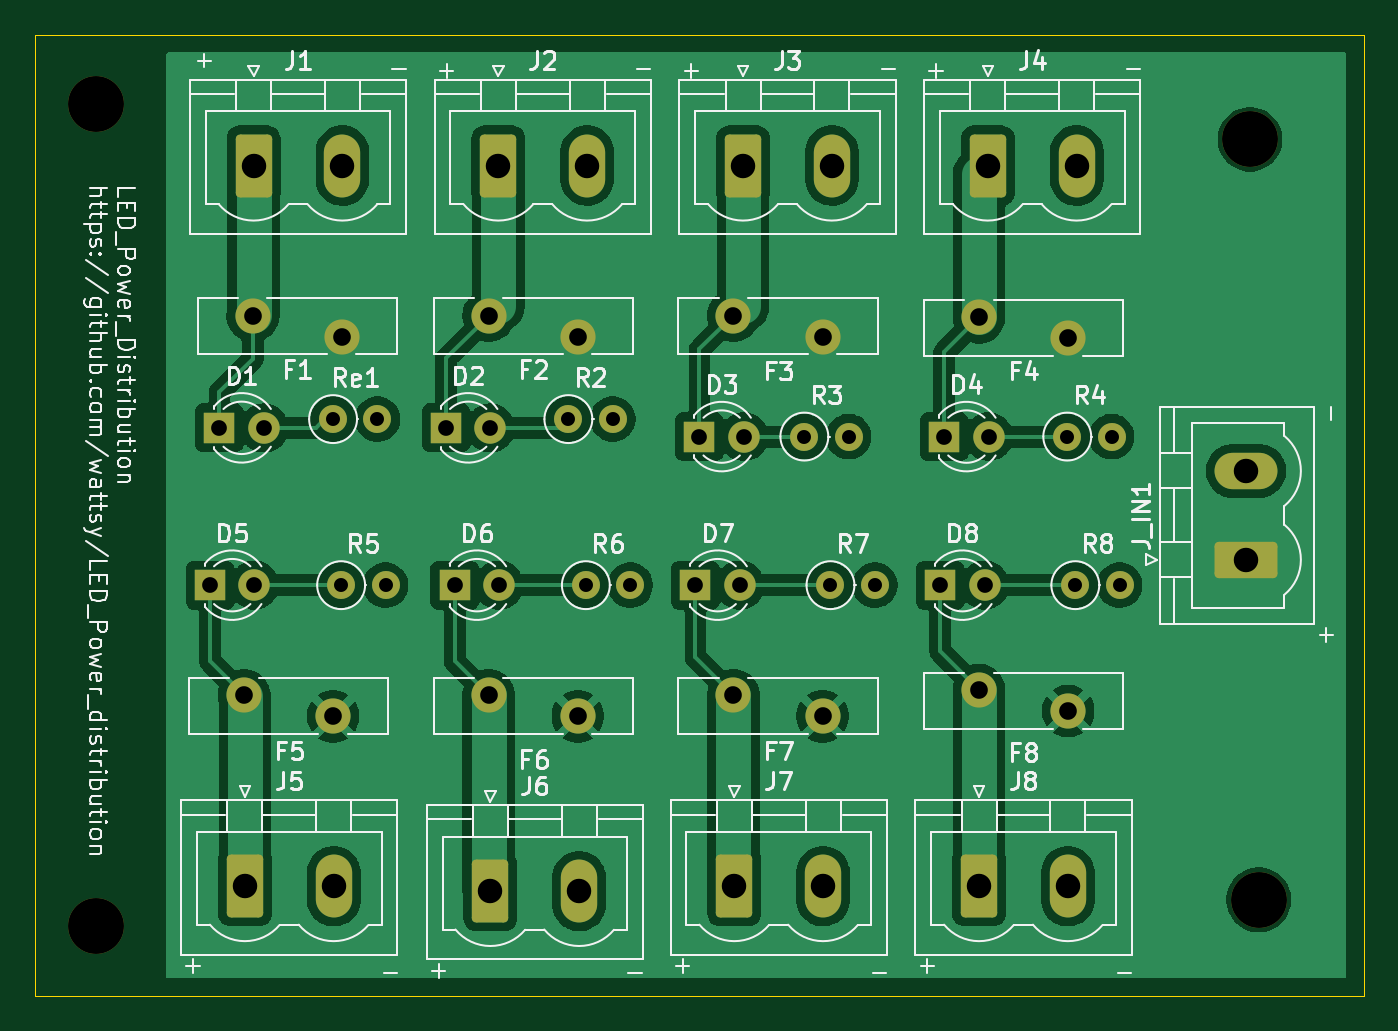
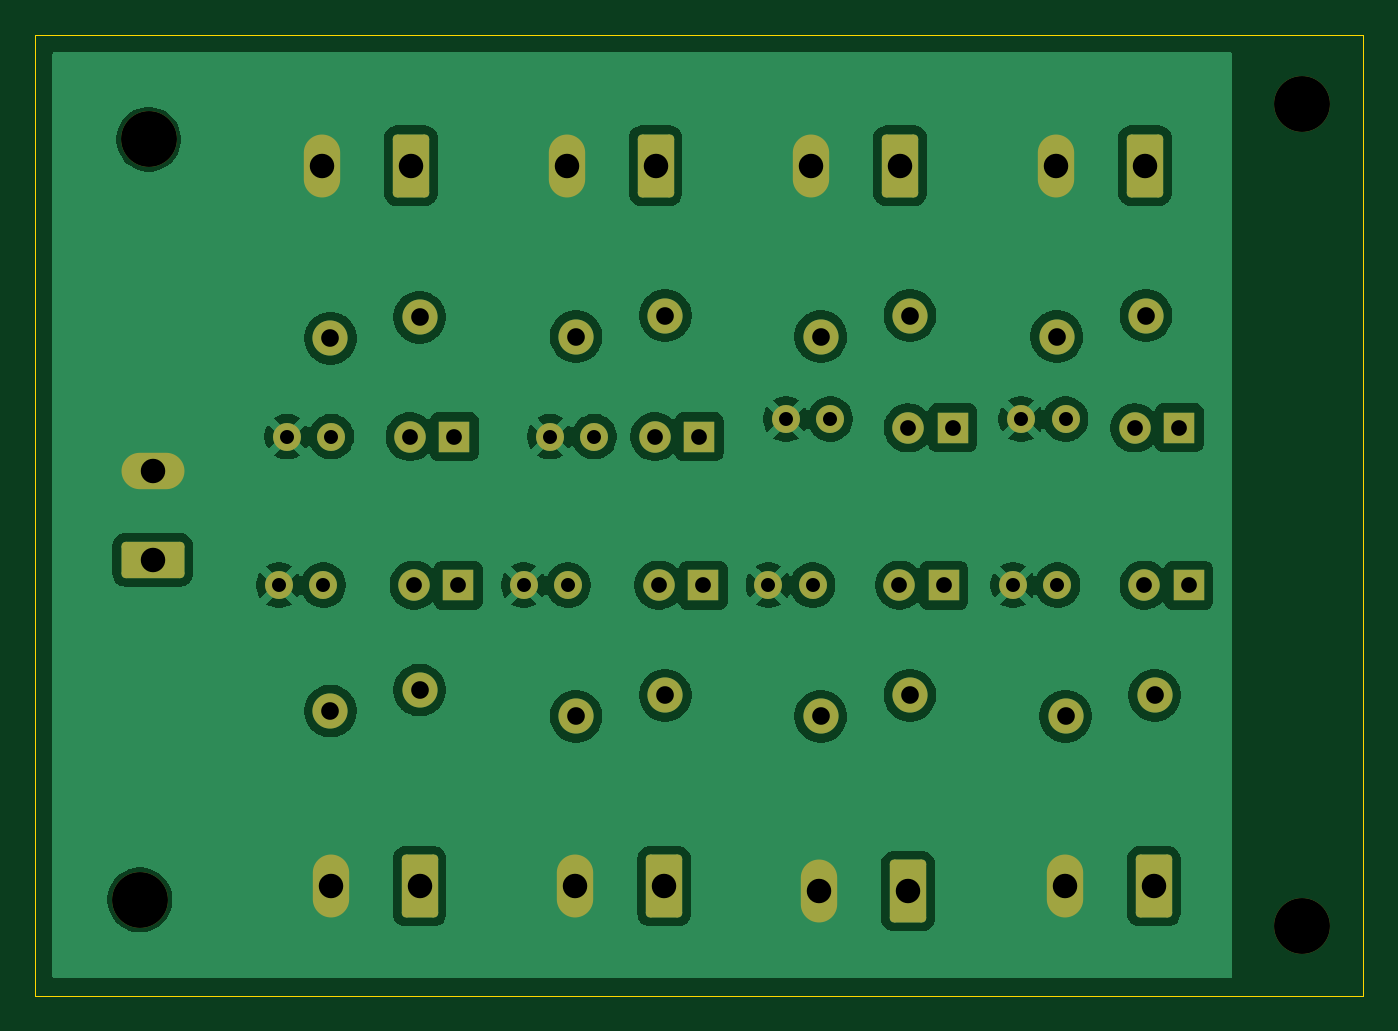
Circuit board: 11 layer files. Board 76.0 x 55.0 mm.
- bottom_copper: power_distro-B_Cu.gbr (95767 bytes)
- bottom_mask: power_distro-B_Mask.gbr (4102 bytes)
- paste: power_distro-B_Paste.gbr (455 bytes)
- bottom_silk: power_distro-B_Silkscreen.gbr (456 bytes)
- outline: power_distro-Edge_Cuts.gbr (609 bytes)
- top_copper: power_distro-F_Cu.gbr (101453 bytes)
- top_mask: power_distro-F_Mask.gbr (4102 bytes)
- paste: power_distro-F_Paste.gbr (455 bytes)
- top_silk: power_distro-F_Silkscreen.gbr (81732 bytes)
- drill: power_distro-NPTH.drl (385 bytes)
- drill: power_distro-PTH.drl (1540 bytes)

=== bottom_copper: power_distro-B_Cu.gbr (95767 bytes, source omitted) ===
=== bottom_mask: power_distro-B_Mask.gbr ===
%TF.GenerationSoftware,KiCad,Pcbnew,9.0.7*%
%TF.CreationDate,2026-05-19T17:18:05+10:00*%
%TF.ProjectId,power_distro,706f7765-725f-4646-9973-74726f2e6b69,rev?*%
%TF.SameCoordinates,Original*%
%TF.FileFunction,Soldermask,Bot*%
%TF.FilePolarity,Negative*%
%FSLAX46Y46*%
G04 Gerber Fmt 4.6, Leading zero omitted, Abs format (unit mm)*
G04 Created by KiCad (PCBNEW 9.0.7) date 2026-05-19 17:18:05*
%MOMM*%
%LPD*%
G01*
G04 APERTURE LIST*
G04 Aperture macros list*
%AMRoundRect*
0 Rectangle with rounded corners*
0 $1 Rounding radius*
0 $2 $3 $4 $5 $6 $7 $8 $9 X,Y pos of 4 corners*
0 Add a 4 corners polygon primitive as box body*
4,1,4,$2,$3,$4,$5,$6,$7,$8,$9,$2,$3,0*
0 Add four circle primitives for the rounded corners*
1,1,$1+$1,$2,$3*
1,1,$1+$1,$4,$5*
1,1,$1+$1,$6,$7*
1,1,$1+$1,$8,$9*
0 Add four rect primitives between the rounded corners*
20,1,$1+$1,$2,$3,$4,$5,0*
20,1,$1+$1,$4,$5,$6,$7,0*
20,1,$1+$1,$6,$7,$8,$9,0*
20,1,$1+$1,$8,$9,$2,$3,0*%
G04 Aperture macros list end*
%ADD10C,2.010000*%
%ADD11RoundRect,0.249999X-0.790001X-1.550001X0.790001X-1.550001X0.790001X1.550001X-0.790001X1.550001X0*%
%ADD12O,2.080000X3.600000*%
%ADD13R,1.800000X1.800000*%
%ADD14C,1.800000*%
%ADD15C,3.200000*%
%ADD16C,1.600000*%
%ADD17RoundRect,0.249999X1.550001X-0.790001X1.550001X0.790001X-1.550001X0.790001X-1.550001X-0.790001X0*%
%ADD18O,3.600000X2.080000*%
G04 APERTURE END LIST*
D10*
%TO.C,F4*%
X135095000Y-100377500D03*
X129995000Y-99177500D03*
%TD*%
D11*
%TO.C,J7*%
X116000000Y-131722500D03*
D12*
X121080000Y-131722500D03*
%TD*%
D13*
%TO.C,D2*%
X99505000Y-105500000D03*
D14*
X102045000Y-105500000D03*
%TD*%
D15*
%TO.C,REF\u002A\u002A*%
X79500000Y-134000000D03*
%TD*%
D13*
%TO.C,D6*%
X100005000Y-114500000D03*
D14*
X102545000Y-114500000D03*
%TD*%
D10*
%TO.C,F3*%
X121045000Y-100277500D03*
X115945000Y-99077500D03*
%TD*%
D15*
%TO.C,REF\u002A\u002A*%
X145500000Y-89000000D03*
%TD*%
D13*
%TO.C,D7*%
X113775000Y-114500000D03*
D14*
X116315000Y-114500000D03*
%TD*%
D10*
%TO.C,F6*%
X107045000Y-122000000D03*
X101945000Y-120800000D03*
%TD*%
D11*
%TO.C,J3*%
X116500000Y-90500000D03*
D12*
X121580000Y-90500000D03*
%TD*%
D16*
%TO.C,Re1*%
X93045000Y-105000000D03*
X95585000Y-105000000D03*
%TD*%
D11*
%TO.C,J6*%
X102045000Y-132000000D03*
D12*
X107125000Y-132000000D03*
%TD*%
D13*
%TO.C,D3*%
X114005000Y-106000000D03*
D14*
X116545000Y-106000000D03*
%TD*%
D10*
%TO.C,F8*%
X135095000Y-121700000D03*
X129995000Y-120500000D03*
%TD*%
D11*
%TO.C,J8*%
X130000000Y-131722500D03*
D12*
X135080000Y-131722500D03*
%TD*%
D16*
%TO.C,R2*%
X106505000Y-105000000D03*
X109045000Y-105000000D03*
%TD*%
D13*
%TO.C,D5*%
X86005000Y-114500000D03*
D14*
X88545000Y-114500000D03*
%TD*%
D13*
%TO.C,D1*%
X86545000Y-105500000D03*
D14*
X89085000Y-105500000D03*
%TD*%
D16*
%TO.C,R8*%
X135505000Y-114500000D03*
X138045000Y-114500000D03*
%TD*%
D15*
%TO.C,REF\u002A\u002A*%
X79500000Y-87000000D03*
%TD*%
D10*
%TO.C,F7*%
X121045000Y-122000000D03*
X115945000Y-120800000D03*
%TD*%
D11*
%TO.C,J5*%
X88000000Y-131722500D03*
D12*
X93080000Y-131722500D03*
%TD*%
D10*
%TO.C,F2*%
X107045000Y-100277500D03*
X101945000Y-99077500D03*
%TD*%
D15*
%TO.C,REF\u002A\u002A*%
X146000000Y-132500000D03*
%TD*%
D10*
%TO.C,F1*%
X93545000Y-100277500D03*
X88445000Y-99077500D03*
%TD*%
%TO.C,F5*%
X93045000Y-122000000D03*
X87945000Y-120800000D03*
%TD*%
D16*
%TO.C,R6*%
X107505000Y-114500000D03*
X110045000Y-114500000D03*
%TD*%
%TO.C,R5*%
X93505000Y-114500000D03*
X96045000Y-114500000D03*
%TD*%
%TO.C,R3*%
X120005000Y-106000000D03*
X122545000Y-106000000D03*
%TD*%
D13*
%TO.C,D8*%
X127775000Y-114500000D03*
D14*
X130315000Y-114500000D03*
%TD*%
D16*
%TO.C,R7*%
X121500000Y-114500000D03*
X124040000Y-114500000D03*
%TD*%
D13*
%TO.C,D4*%
X128005000Y-106000000D03*
D14*
X130545000Y-106000000D03*
%TD*%
D16*
%TO.C,R4*%
X135045000Y-106000000D03*
X137585000Y-106000000D03*
%TD*%
D11*
%TO.C,J2*%
X102500000Y-90500000D03*
D12*
X107580000Y-90500000D03*
%TD*%
D11*
%TO.C,J1*%
X88500000Y-90500000D03*
D12*
X93580000Y-90500000D03*
%TD*%
D11*
%TO.C,J4*%
X130500000Y-90500000D03*
D12*
X135580000Y-90500000D03*
%TD*%
D17*
%TO.C,J_IN1*%
X145267500Y-113045000D03*
D18*
X145267500Y-107965000D03*
%TD*%
M02*

=== paste: power_distro-B_Paste.gbr ===
%TF.GenerationSoftware,KiCad,Pcbnew,9.0.7*%
%TF.CreationDate,2026-05-19T17:18:05+10:00*%
%TF.ProjectId,power_distro,706f7765-725f-4646-9973-74726f2e6b69,rev?*%
%TF.SameCoordinates,Original*%
%TF.FileFunction,Paste,Bot*%
%TF.FilePolarity,Positive*%
%FSLAX46Y46*%
G04 Gerber Fmt 4.6, Leading zero omitted, Abs format (unit mm)*
G04 Created by KiCad (PCBNEW 9.0.7) date 2026-05-19 17:18:05*
%MOMM*%
%LPD*%
G01*
G04 APERTURE LIST*
G04 APERTURE END LIST*
M02*

=== bottom_silk: power_distro-B_Silkscreen.gbr ===
%TF.GenerationSoftware,KiCad,Pcbnew,9.0.7*%
%TF.CreationDate,2026-05-19T17:18:05+10:00*%
%TF.ProjectId,power_distro,706f7765-725f-4646-9973-74726f2e6b69,rev?*%
%TF.SameCoordinates,Original*%
%TF.FileFunction,Legend,Bot*%
%TF.FilePolarity,Positive*%
%FSLAX46Y46*%
G04 Gerber Fmt 4.6, Leading zero omitted, Abs format (unit mm)*
G04 Created by KiCad (PCBNEW 9.0.7) date 2026-05-19 17:18:05*
%MOMM*%
%LPD*%
G01*
G04 APERTURE LIST*
G04 APERTURE END LIST*
M02*

=== outline: power_distro-Edge_Cuts.gbr ===
%TF.GenerationSoftware,KiCad,Pcbnew,9.0.7*%
%TF.CreationDate,2026-05-19T17:18:05+10:00*%
%TF.ProjectId,power_distro,706f7765-725f-4646-9973-74726f2e6b69,rev?*%
%TF.SameCoordinates,Original*%
%TF.FileFunction,Profile,NP*%
%FSLAX46Y46*%
G04 Gerber Fmt 4.6, Leading zero omitted, Abs format (unit mm)*
G04 Created by KiCad (PCBNEW 9.0.7) date 2026-05-19 17:18:05*
%MOMM*%
%LPD*%
G01*
G04 APERTURE LIST*
%TA.AperFunction,Profile*%
%ADD10C,0.050000*%
%TD*%
G04 APERTURE END LIST*
D10*
X76000000Y-83000000D02*
X152000000Y-83000000D01*
X152000000Y-138000000D01*
X76000000Y-138000000D01*
X76000000Y-83000000D01*
M02*

=== top_copper: power_distro-F_Cu.gbr (101453 bytes, source omitted) ===
=== top_mask: power_distro-F_Mask.gbr ===
%TF.GenerationSoftware,KiCad,Pcbnew,9.0.7*%
%TF.CreationDate,2026-05-19T17:18:05+10:00*%
%TF.ProjectId,power_distro,706f7765-725f-4646-9973-74726f2e6b69,rev?*%
%TF.SameCoordinates,Original*%
%TF.FileFunction,Soldermask,Top*%
%TF.FilePolarity,Negative*%
%FSLAX46Y46*%
G04 Gerber Fmt 4.6, Leading zero omitted, Abs format (unit mm)*
G04 Created by KiCad (PCBNEW 9.0.7) date 2026-05-19 17:18:05*
%MOMM*%
%LPD*%
G01*
G04 APERTURE LIST*
G04 Aperture macros list*
%AMRoundRect*
0 Rectangle with rounded corners*
0 $1 Rounding radius*
0 $2 $3 $4 $5 $6 $7 $8 $9 X,Y pos of 4 corners*
0 Add a 4 corners polygon primitive as box body*
4,1,4,$2,$3,$4,$5,$6,$7,$8,$9,$2,$3,0*
0 Add four circle primitives for the rounded corners*
1,1,$1+$1,$2,$3*
1,1,$1+$1,$4,$5*
1,1,$1+$1,$6,$7*
1,1,$1+$1,$8,$9*
0 Add four rect primitives between the rounded corners*
20,1,$1+$1,$2,$3,$4,$5,0*
20,1,$1+$1,$4,$5,$6,$7,0*
20,1,$1+$1,$6,$7,$8,$9,0*
20,1,$1+$1,$8,$9,$2,$3,0*%
G04 Aperture macros list end*
%ADD10C,2.010000*%
%ADD11RoundRect,0.249999X-0.790001X-1.550001X0.790001X-1.550001X0.790001X1.550001X-0.790001X1.550001X0*%
%ADD12O,2.080000X3.600000*%
%ADD13R,1.800000X1.800000*%
%ADD14C,1.800000*%
%ADD15C,3.200000*%
%ADD16C,1.600000*%
%ADD17RoundRect,0.249999X1.550001X-0.790001X1.550001X0.790001X-1.550001X0.790001X-1.550001X-0.790001X0*%
%ADD18O,3.600000X2.080000*%
G04 APERTURE END LIST*
D10*
%TO.C,F4*%
X135095000Y-100377500D03*
X129995000Y-99177500D03*
%TD*%
D11*
%TO.C,J7*%
X116000000Y-131722500D03*
D12*
X121080000Y-131722500D03*
%TD*%
D13*
%TO.C,D2*%
X99505000Y-105500000D03*
D14*
X102045000Y-105500000D03*
%TD*%
D15*
%TO.C,REF\u002A\u002A*%
X79500000Y-134000000D03*
%TD*%
D13*
%TO.C,D6*%
X100005000Y-114500000D03*
D14*
X102545000Y-114500000D03*
%TD*%
D10*
%TO.C,F3*%
X121045000Y-100277500D03*
X115945000Y-99077500D03*
%TD*%
D15*
%TO.C,REF\u002A\u002A*%
X145500000Y-89000000D03*
%TD*%
D13*
%TO.C,D7*%
X113775000Y-114500000D03*
D14*
X116315000Y-114500000D03*
%TD*%
D10*
%TO.C,F6*%
X107045000Y-122000000D03*
X101945000Y-120800000D03*
%TD*%
D11*
%TO.C,J3*%
X116500000Y-90500000D03*
D12*
X121580000Y-90500000D03*
%TD*%
D16*
%TO.C,Re1*%
X93045000Y-105000000D03*
X95585000Y-105000000D03*
%TD*%
D11*
%TO.C,J6*%
X102045000Y-132000000D03*
D12*
X107125000Y-132000000D03*
%TD*%
D13*
%TO.C,D3*%
X114005000Y-106000000D03*
D14*
X116545000Y-106000000D03*
%TD*%
D10*
%TO.C,F8*%
X135095000Y-121700000D03*
X129995000Y-120500000D03*
%TD*%
D11*
%TO.C,J8*%
X130000000Y-131722500D03*
D12*
X135080000Y-131722500D03*
%TD*%
D16*
%TO.C,R2*%
X106505000Y-105000000D03*
X109045000Y-105000000D03*
%TD*%
D13*
%TO.C,D5*%
X86005000Y-114500000D03*
D14*
X88545000Y-114500000D03*
%TD*%
D13*
%TO.C,D1*%
X86545000Y-105500000D03*
D14*
X89085000Y-105500000D03*
%TD*%
D16*
%TO.C,R8*%
X135505000Y-114500000D03*
X138045000Y-114500000D03*
%TD*%
D15*
%TO.C,REF\u002A\u002A*%
X79500000Y-87000000D03*
%TD*%
D10*
%TO.C,F7*%
X121045000Y-122000000D03*
X115945000Y-120800000D03*
%TD*%
D11*
%TO.C,J5*%
X88000000Y-131722500D03*
D12*
X93080000Y-131722500D03*
%TD*%
D10*
%TO.C,F2*%
X107045000Y-100277500D03*
X101945000Y-99077500D03*
%TD*%
D15*
%TO.C,REF\u002A\u002A*%
X146000000Y-132500000D03*
%TD*%
D10*
%TO.C,F1*%
X93545000Y-100277500D03*
X88445000Y-99077500D03*
%TD*%
%TO.C,F5*%
X93045000Y-122000000D03*
X87945000Y-120800000D03*
%TD*%
D16*
%TO.C,R6*%
X107505000Y-114500000D03*
X110045000Y-114500000D03*
%TD*%
%TO.C,R5*%
X93505000Y-114500000D03*
X96045000Y-114500000D03*
%TD*%
%TO.C,R3*%
X120005000Y-106000000D03*
X122545000Y-106000000D03*
%TD*%
D13*
%TO.C,D8*%
X127775000Y-114500000D03*
D14*
X130315000Y-114500000D03*
%TD*%
D16*
%TO.C,R7*%
X121500000Y-114500000D03*
X124040000Y-114500000D03*
%TD*%
D13*
%TO.C,D4*%
X128005000Y-106000000D03*
D14*
X130545000Y-106000000D03*
%TD*%
D16*
%TO.C,R4*%
X135045000Y-106000000D03*
X137585000Y-106000000D03*
%TD*%
D11*
%TO.C,J2*%
X102500000Y-90500000D03*
D12*
X107580000Y-90500000D03*
%TD*%
D11*
%TO.C,J1*%
X88500000Y-90500000D03*
D12*
X93580000Y-90500000D03*
%TD*%
D11*
%TO.C,J4*%
X130500000Y-90500000D03*
D12*
X135580000Y-90500000D03*
%TD*%
D17*
%TO.C,J_IN1*%
X145267500Y-113045000D03*
D18*
X145267500Y-107965000D03*
%TD*%
M02*

=== paste: power_distro-F_Paste.gbr ===
%TF.GenerationSoftware,KiCad,Pcbnew,9.0.7*%
%TF.CreationDate,2026-05-19T17:18:05+10:00*%
%TF.ProjectId,power_distro,706f7765-725f-4646-9973-74726f2e6b69,rev?*%
%TF.SameCoordinates,Original*%
%TF.FileFunction,Paste,Top*%
%TF.FilePolarity,Positive*%
%FSLAX46Y46*%
G04 Gerber Fmt 4.6, Leading zero omitted, Abs format (unit mm)*
G04 Created by KiCad (PCBNEW 9.0.7) date 2026-05-19 17:18:05*
%MOMM*%
%LPD*%
G01*
G04 APERTURE LIST*
G04 APERTURE END LIST*
M02*

=== top_silk: power_distro-F_Silkscreen.gbr (81732 bytes, source omitted) ===
=== drill: power_distro-NPTH.drl ===
M48
; DRILL file {KiCad 9.0.7} date 2026-05-19T17:18:09+1000
; FORMAT={-:-/ absolute / metric / decimal}
; #@! TF.CreationDate,2026-05-19T17:18:09+10:00
; #@! TF.GenerationSoftware,Kicad,Pcbnew,9.0.7
; #@! TF.FileFunction,NonPlated,1,2,NPTH
FMAT,2
METRIC
; #@! TA.AperFunction,NonPlated,NPTH,ComponentDrill
T1C3.200
%
G90
G05
T1
X79.5Y-87.0
X79.5Y-134.0
X145.5Y-89.0
X146.0Y-132.5
M30

=== drill: power_distro-PTH.drl ===
M48
; DRILL file {KiCad 9.0.7} date 2026-05-19T17:18:09+1000
; FORMAT={-:-/ absolute / metric / decimal}
; #@! TF.CreationDate,2026-05-19T17:18:09+10:00
; #@! TF.GenerationSoftware,Kicad,Pcbnew,9.0.7
; #@! TF.FileFunction,Plated,1,2,PTH
FMAT,2
METRIC
; #@! TA.AperFunction,Plated,PTH,ComponentDrill
T1C0.800
; #@! TA.AperFunction,Plated,PTH,ComponentDrill
T2C0.900
; #@! TA.AperFunction,Plated,PTH,ComponentDrill
T3C1.010
; #@! TA.AperFunction,Plated,PTH,ComponentDrill
T4C1.400
%
G90
G05
T1
X93.045Y-105.0
X93.505Y-114.5
X95.585Y-105.0
X96.045Y-114.5
X106.505Y-105.0
X107.505Y-114.5
X109.045Y-105.0
X110.045Y-114.5
X120.005Y-106.0
X121.5Y-114.5
X122.545Y-106.0
X124.04Y-114.5
X135.045Y-106.0
X135.505Y-114.5
X137.585Y-106.0
X138.045Y-114.5
T2
X86.005Y-114.5
X86.545Y-105.5
X88.545Y-114.5
X89.085Y-105.5
X99.505Y-105.5
X100.005Y-114.5
X102.045Y-105.5
X102.545Y-114.5
X113.775Y-114.5
X114.005Y-106.0
X116.315Y-114.5
X116.545Y-106.0
X127.775Y-114.5
X128.005Y-106.0
X130.315Y-114.5
X130.545Y-106.0
T3
X87.945Y-120.8
X88.445Y-99.078
X93.045Y-122.0
X93.545Y-100.277
X101.945Y-99.078
X101.945Y-120.8
X107.045Y-100.277
X107.045Y-122.0
X115.945Y-99.078
X115.945Y-120.8
X121.045Y-100.277
X121.045Y-122.0
X129.995Y-99.177
X129.995Y-120.5
X135.095Y-100.377
X135.095Y-121.7
T4
X88.0Y-131.722
X88.5Y-90.5
X93.08Y-131.722
X93.58Y-90.5
X102.045Y-132.0
X102.5Y-90.5
X107.125Y-132.0
X107.58Y-90.5
X116.0Y-131.722
X116.5Y-90.5
X121.08Y-131.722
X121.58Y-90.5
X130.0Y-131.722
X130.5Y-90.5
X135.08Y-131.722
X135.58Y-90.5
X145.267Y-107.965
X145.267Y-113.045
M30
